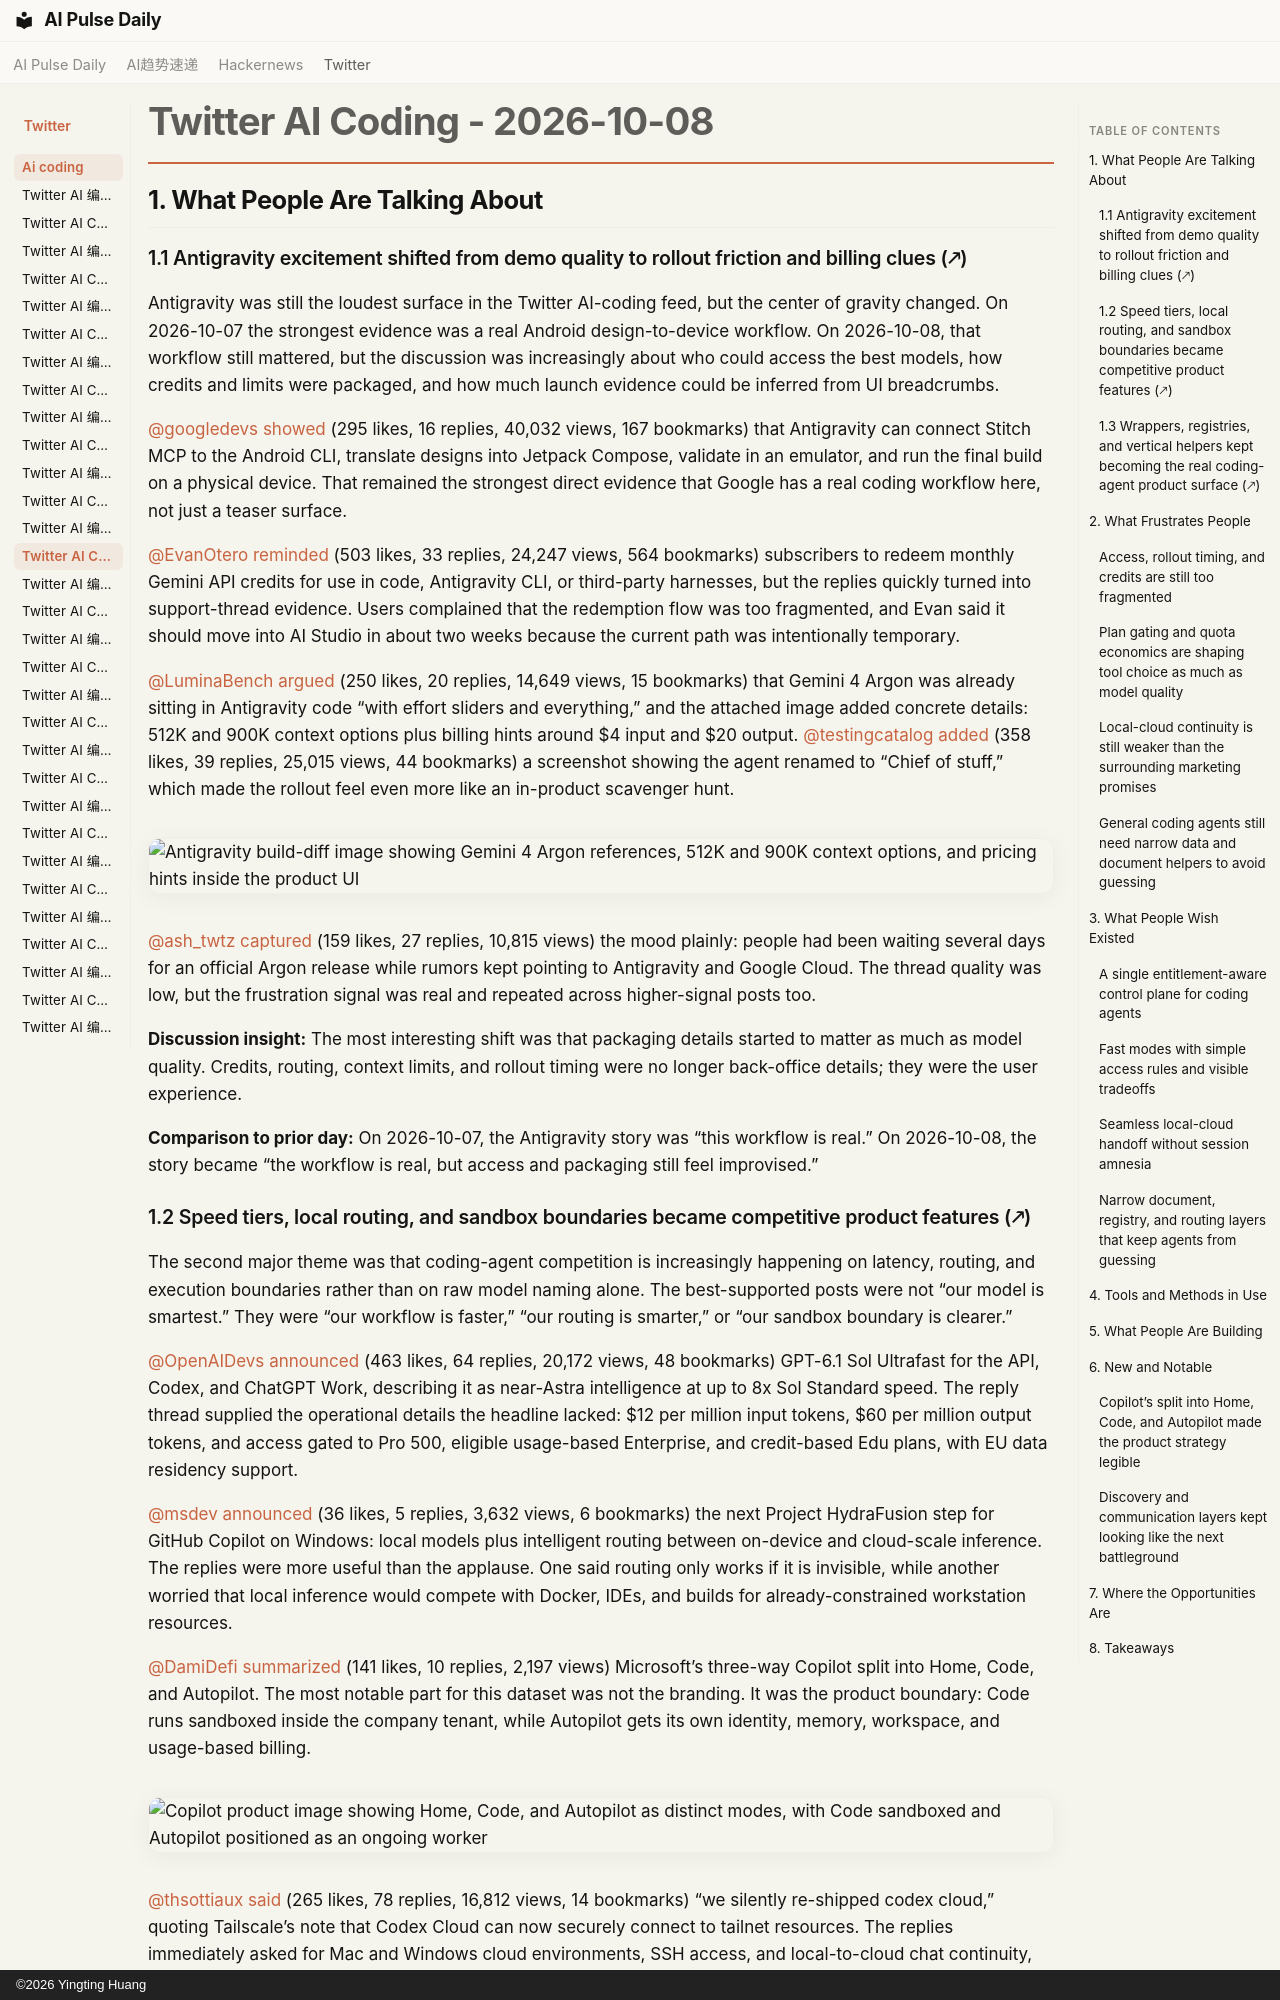

repository: vibewatch/vibewatch.github.io · page: twitter/ai-coding/2026-10-08/index.html · generator: mkdocs · copyright: ©2026 Yingting Huang

# Twitter AI Coding - 2026-10-08

## 1. What People Are Talking About

### 1.1 Antigravity excitement shifted from demo quality to rollout friction and billing clues (🡕)

Antigravity was still the loudest surface in the Twitter AI-coding feed, but the center of gravity changed. On 2026-10-07 the strongest evidence was a real Android design-to-device workflow. On 2026-10-08, that workflow still mattered, but the discussion was increasingly about who could access the best models, how credits and limits were packaged, and how much launch evidence could be inferred from UI breadcrumbs.

[@googledevs](https://x.com/googledevs) [showed](https://x.com/googledevs/status/2107881699371782569) (295 likes, 16 replies, 40,032 views, 167 bookmarks) that Antigravity can connect Stitch MCP to the Android CLI, translate designs into Jetpack Compose, validate in an emulator, and run the final build on a physical device. That remained the strongest direct evidence that Google has a real coding workflow here, not just a teaser surface.

[@EvanOtero](https://x.com/EvanOtero) [reminded](https://x.com/EvanOtero/status/2108305567819108660) (503 likes, 33 replies, 24,247 views, 564 bookmarks) subscribers to redeem monthly Gemini API credits for use in code, Antigravity CLI, or third-party harnesses, but the replies quickly turned into support-thread evidence. Users complained that the redemption flow was too fragmented, and Evan said it should move into AI Studio in about two weeks because the current path was intentionally temporary.

[@LuminaBench](https://x.com/LuminaBench) [argued](https://x.com/LuminaBench/status/2108256285334360371) (250 likes, 20 replies, 14,649 views, 15 bookmarks) that Gemini 4 Argon was already sitting in Antigravity code “with effort sliders and everything,” and the attached image added concrete details: 512K and 900K context options plus billing hints around $4 input and $20 output. [@testingcatalog](https://x.com/testingcatalog) [added](https://x.com/testingcatalog/status/2108154053171478564) (358 likes, 39 replies, 25,015 views, 44 bookmarks) a screenshot showing the agent renamed to “Chief of stuff,” which made the rollout feel even more like an in-product scavenger hunt.

![Antigravity build-diff image showing Gemini 4 Argon references, 512K and 900K context options, and pricing hints inside the product UI](https://pbs.twimg.com/media/HUIF_ATWcAAZtLR.png)

[@ash_twtz](https://x.com/ash_twtz) [captured](https://x.com/ash_twtz/status/2107879723183587563) (159 likes, 27 replies, 10,815 views) the mood plainly: people had been waiting several days for an official Argon release while rumors kept pointing to Antigravity and Google Cloud. The thread quality was low, but the frustration signal was real and repeated across higher-signal posts too.

**Discussion insight:** The most interesting shift was that packaging details started to matter as much as model quality. Credits, routing, context limits, and rollout timing were no longer back-office details; they were the user experience.

**Comparison to prior day:** On 2026-10-07, the Antigravity story was “this workflow is real.” On 2026-10-08, the story became “the workflow is real, but access and packaging still feel improvised.”
